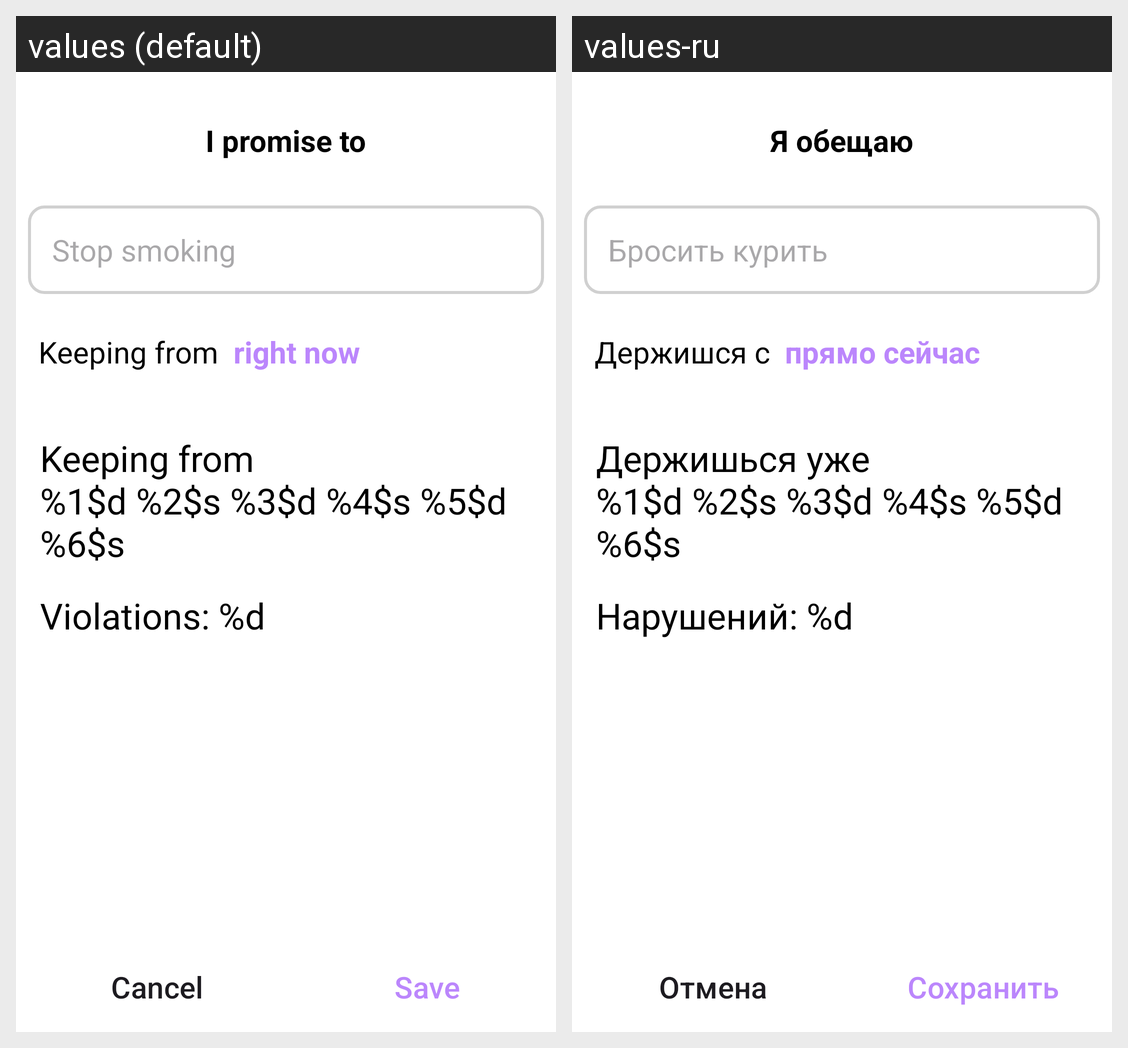

Locale-by-locale string values for the Android screen shown in this grid:
Android screen res/layout/edit_promise_fragment.xml rendered under 2 locales, left to right: values (default), values-ru. Device: Nexus 5 (rendered at 1080×1920; each locale shown at half size, 540×960, under a caption strip naming it); theme Theme.Pledge.
Strings drawn on this screen, with the default value and each locale's value (text and hints the layout hard-codes, and strings that could not be matched under every locale, appear in the picture but are not listed):

i_promise_to
  values: I promise to
  values-ru: Я обещаю

task_text_hint
  values: Stop smoking
  values-ru: Бросить курить

keeping
  values: Keeping from
  values-ru: Держишся c

right_now
  values: right now
  values-ru: прямо сейчас

keep_from
  values: Keeping from
      %1$d %2$s %3$d %4$s %5$d %6$s
  values-ru: Держишься уже
      %1$d %2$s %3$d %4$s %5$d %6$s

violations
  values: Violations: %d
  values-ru: Нарушений: %d

cancel
  values: Cancel
  values-ru: Отмена

save
  values: Save
  values-ru: Сохранить
